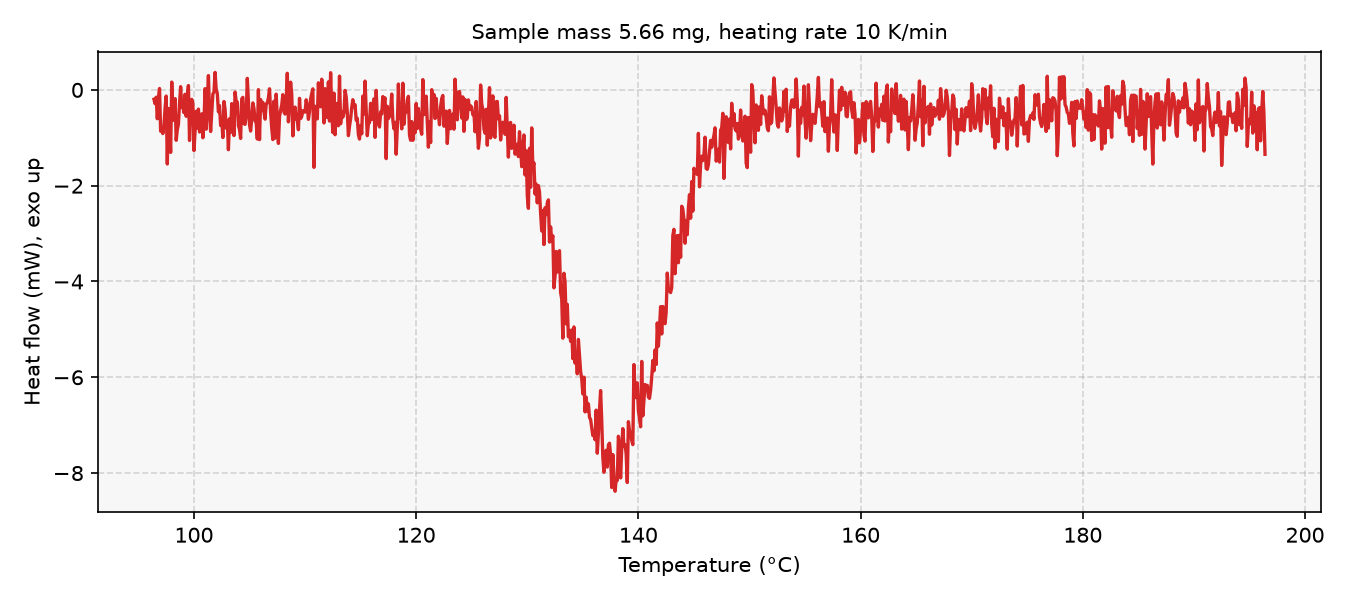

Source data for this figure (header and first rows):
# sample_mass_mg=5.66, heating_rate_K_per_min=10, exo=up
Temperature (°C), Heat flow (mW)
96.40, -0.1964
96.50, -0.2884
96.60, -0.1527
96.70, -0.602
96.80, -0.1694
96.90, 0.02944
97.00, -0.863
97.10, -0.7847
97.20, -0.9126
97.30, -0.7387
97.40, -0.3803
97.50, -0.1289
97.60, -1.547
97.70, -0.3882
97.80, -0.7193
97.90, -1.305
98.00, 0.1631
98.10, -0.637
98.20, -0.4092
98.30, -0.1823
98.40, -1.053
98.50, -0.8316
98.60, -0.7148
98.70, -0.2876
98.80, 0.0668
98.90, -0.358
99.00, -0.356
99.10, -0.4744
99.20, -0.09241
99.30, -0.551
99.40, -0.1251
99.50, 0.09061
99.60, -1.056
99.70, -0.3207
99.80, -0.1974
99.90, -0.2751
100, -1.267
100.1, -0.8486
100.2, -0.4478
100.3, -0.796
100.4, -0.4019
100.5, -0.8794
100.6, -0.7954
100.7, -0.5
100.8, -0.9994
100.9, -0.6761
101, 0.02571
101.1, -0.8201
101.2, -0.276
101.3, 0.2985
101.4, -0.4664
101.5, -0.8682
101.6, -0.488
101.7, -0.0857
101.8, -0.04763
101.9, 0.3643
102, 0.004992
102.1, -0.07182
102.2, -0.4564
... 942 more rows
